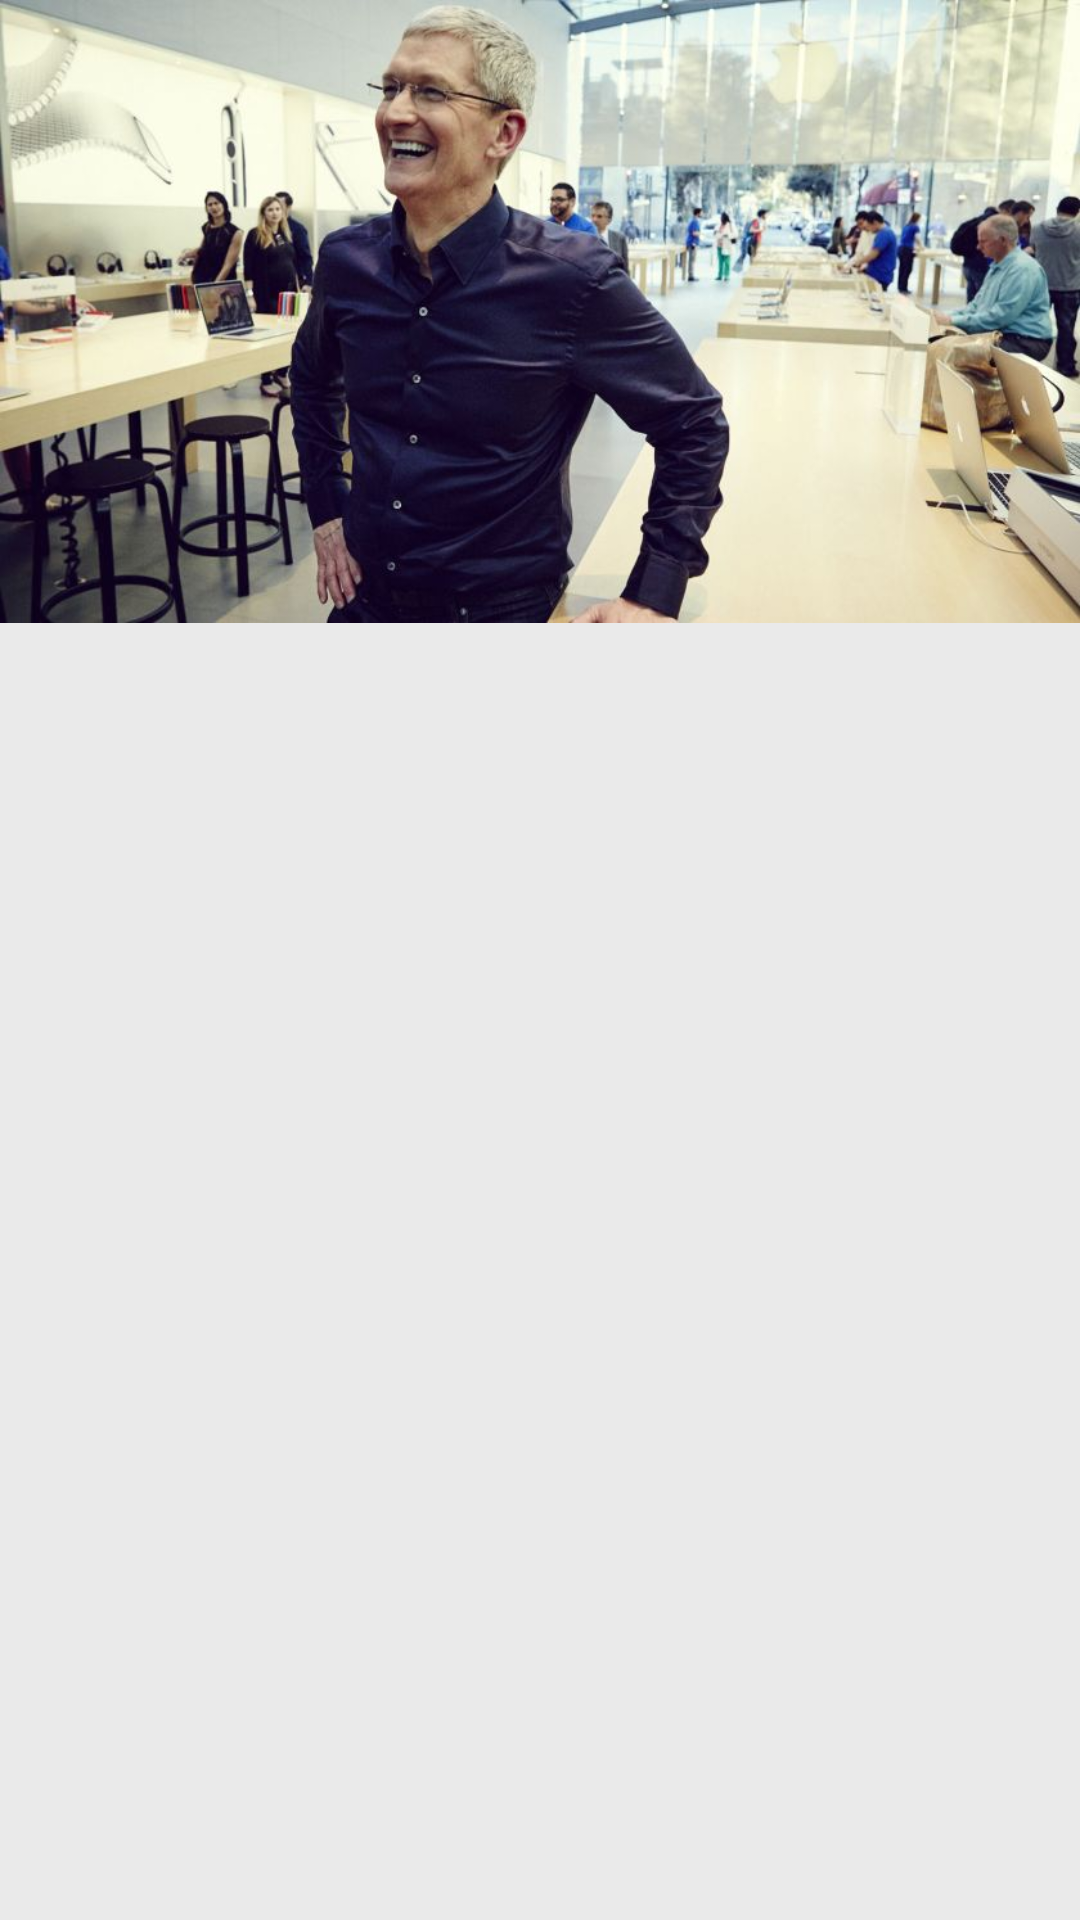

Layout XML and referenced resources for this Android screen:
<!-- AndroidManifest.xml: application theme AppTheme -->
<!-- res/layout/transition_layout.xml -->
<?xml version="1.0" encoding="utf-8"?>
<LinearLayout xmlns:android="http://schemas.android.com/apk/res/android"
    android:layout_width="match_parent"
    android:layout_height="match_parent"
    android:orientation="vertical">

    <ImageView
        android:id="@+id/transition_imageView"
        android:layout_width="match_parent"
        android:layout_height="wrap_content"
        android:adjustViewBounds="true"
        android:contentDescription="image"
        android:scaleType="fitXY"
        android:src="@drawable/time_cook" />
    
</LinearLayout>
<!-- resources referenced by this layout -->
<resources>
  <!-- drawable time_cook: png bitmap (drawable-nodpi, 82016 bytes) -->
  <style name="AppTheme" parent="AppTheme.Base" />
  <style name="AppTheme.Base" parent="Theme.AppCompat.Light.NoActionBar">
          <item name="colorPrimary">@color/theme_primary</item>
          <item name="colorPrimaryDark">@color/theme_primary_dark</item>
          <item name="colorAccent">@color/theme_icons</item>
          <item name="android:windowBackground">@color/theme_background</item>
          <item name="android:textColorPrimary">@color/theme_actionmenu</item>
          <item name="actionMenuTextColor">@color/theme_actionmenu</item>
          <item name="android:textColorSecondary">@color/theme_icons</item>
          <item name="android:windowNoTitle">true</item>
          <item name="windowActionBar">false</item>
          
          <item name="android:windowContentTransitions">true</item>
  	    <item name="android:windowAllowEnterTransitionOverlap">true</item>
  	    <item name="android:windowAllowReturnTransitionOverlap">true</item>
  	    <item name="android:windowSharedElementEnterTransition">@android:transition/move</item>
  	    <item name="android:windowSharedElementExitTransition">@android:transition/move</item>
      </style>
  <color name="theme_primary">#29CD93</color>
  <color name="theme_primary_dark">#31F0AD</color>
  <color name="theme_icons">#FFFFFF</color>
  <color name="theme_background">#FFFFFF</color>
  <color name="theme_actionmenu">#5B5B5B</color>
</resources>
